Labelled photos from "data", an image-classification folder in msorins/ImageSharpening. The possible labels are: blur, sharp.

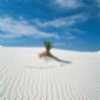
Label: blur

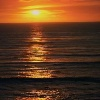
Label: sharp

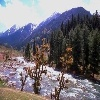
Label: sharp

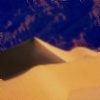
Label: blur

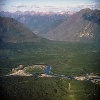
Label: sharp

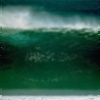
Label: blur
